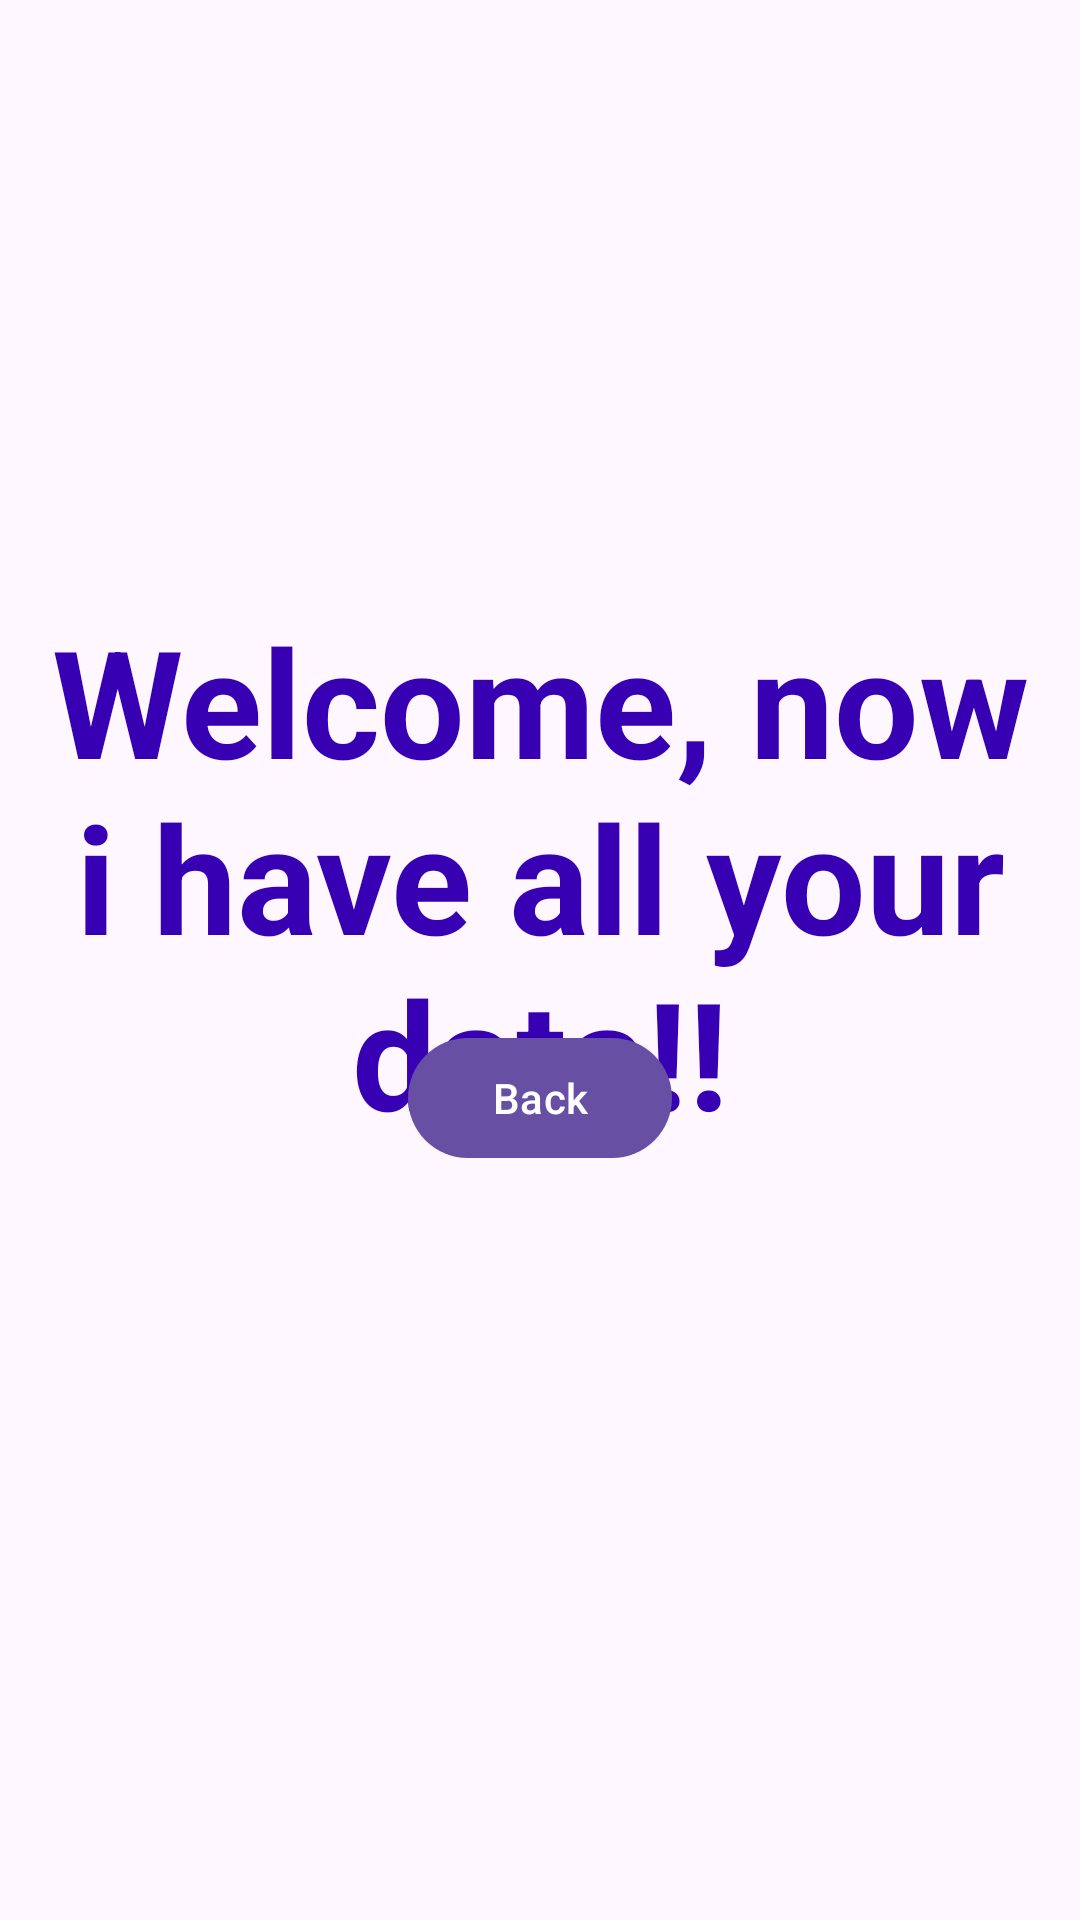

Android layout source for this screen:
<!-- AndroidManifest.xml: application theme Theme.MyApplicationPermissions -->
<!-- res/layout/activity_second.xml -->
<?xml version="1.0" encoding="utf-8"?>
<RelativeLayout xmlns:android="http://schemas.android.com/apk/res/android"
    xmlns:app="http://schemas.android.com/apk/res-auto"
    xmlns:tools="http://schemas.android.com/tools"
    android:layout_width="match_parent"
    android:layout_height="match_parent"
    tools:context=".SecondActivity">

    <com.google.android.material.textview.MaterialTextView
        android:layout_width="wrap_content"
        android:layout_height="wrap_content"
        android:text="Welcome, now i have all your data!!"
        android:layout_centerHorizontal="true"
        android:layout_marginTop="200dp"
        android:textSize="50dp"
        android:gravity="center"
        android:textStyle="bold"
        android:textColor="@color/design_default_color_primary_dark"
        android:id="@+id/welcome_txt"/>
    <com.google.android.material.button.MaterialButton
        android:layout_width="wrap_content"
        android:layout_height="wrap_content"
        android:layout_centerHorizontal="true"
        android:layout_alignParentBottom="true"
        android:layout_marginBottom="250dp"
        android:text="Back"
        android:id="@+id/back_btn"/>

</RelativeLayout>
<!-- resources referenced by this layout -->
<resources>
  <style name="Theme.MyApplicationPermissions" parent="Base.Theme.MyApplicationPermissions" />
  <style name="Base.Theme.MyApplicationPermissions" parent="Theme.Material3.DayNight.NoActionBar">
          
          
      </style>
</resources>
